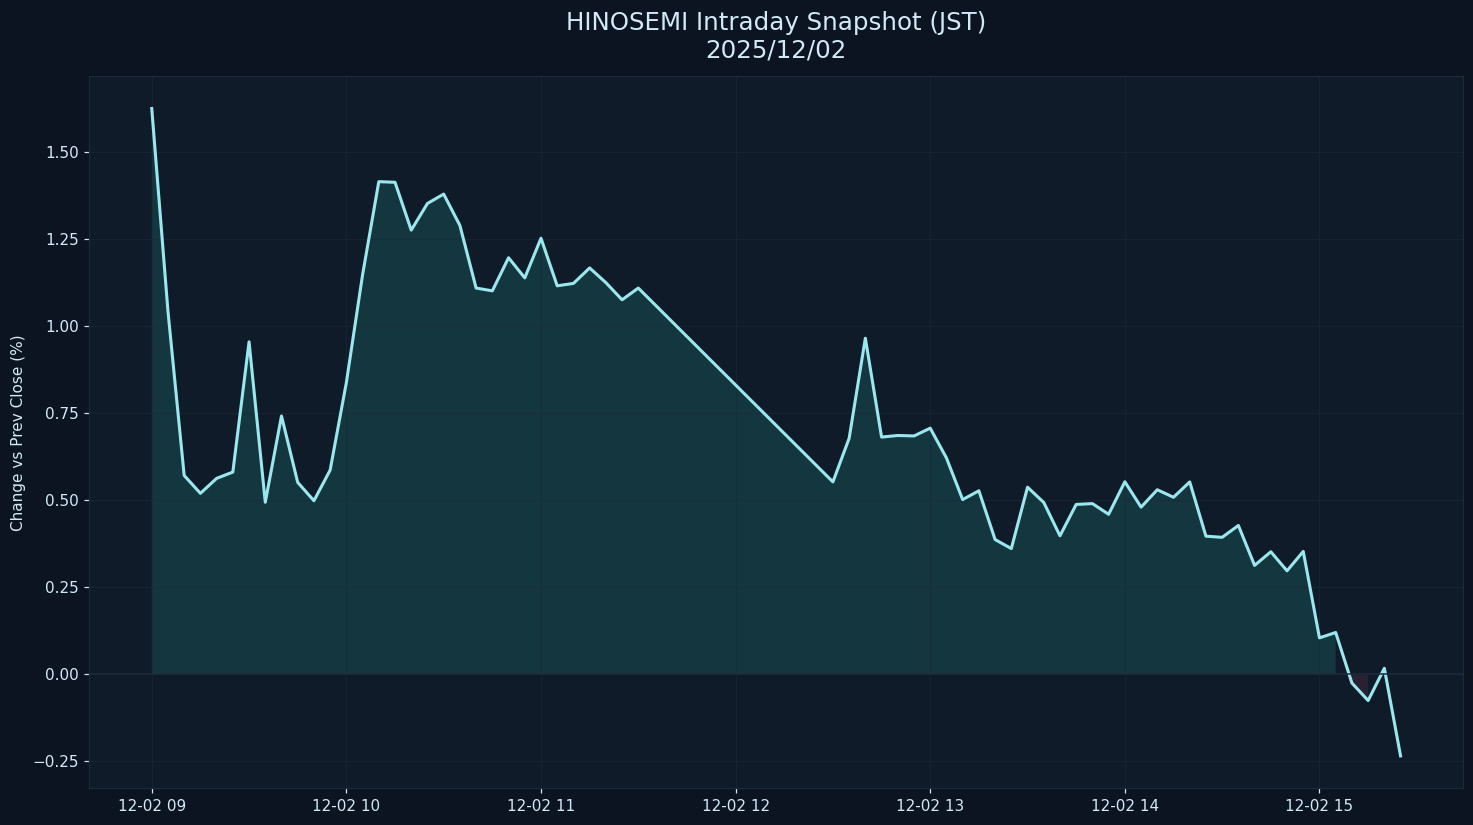

Values plotted in this chart, from the file beside it:
datetime_jst, pct
2025-12-02 09:00:00+09:00, 1.626
2025-12-02 09:05:00+09:00, 1.043
2025-12-02 09:10:00+09:00, 0.5715
2025-12-02 09:15:00+09:00, 0.5201
2025-12-02 09:20:00+09:00, 0.5632
2025-12-02 09:25:00+09:00, 0.5813
2025-12-02 09:30:00+09:00, 0.9557
2025-12-02 09:35:00+09:00, 0.4945
2025-12-02 09:40:00+09:00, 0.7425
2025-12-02 09:45:00+09:00, 0.5516
2025-12-02 09:50:00+09:00, 0.4989
2025-12-02 09:55:00+09:00, 0.587
2025-12-02 10:00:00+09:00, 0.8385
2025-12-02 10:05:00+09:00, 1.149
2025-12-02 10:10:00+09:00, 1.416
2025-12-02 10:15:00+09:00, 1.414
2025-12-02 10:20:00+09:00, 1.277
2025-12-02 10:25:00+09:00, 1.353
2025-12-02 10:30:00+09:00, 1.38
2025-12-02 10:35:00+09:00, 1.29
2025-12-02 10:40:00+09:00, 1.11
2025-12-02 10:45:00+09:00, 1.102
2025-12-02 10:50:00+09:00, 1.197
2025-12-02 10:55:00+09:00, 1.14
2025-12-02 11:00:00+09:00, 1.253
2025-12-02 11:05:00+09:00, 1.117
2025-12-02 11:10:00+09:00, 1.124
2025-12-02 11:15:00+09:00, 1.168
2025-12-02 11:20:00+09:00, 1.126
2025-12-02 11:25:00+09:00, 1.077
2025-12-02 11:30:00+09:00, 1.11
2025-12-02 12:30:00+09:00, 0.553
2025-12-02 12:35:00+09:00, 0.6783
2025-12-02 12:40:00+09:00, 0.9661
2025-12-02 12:45:00+09:00, 0.6819
2025-12-02 12:50:00+09:00, 0.6864
2025-12-02 12:55:00+09:00, 0.6851
2025-12-02 13:00:00+09:00, 0.7075
2025-12-02 13:05:00+09:00, 0.6219
2025-12-02 13:10:00+09:00, 0.5022
2025-12-02 13:15:00+09:00, 0.5276
2025-12-02 13:20:00+09:00, 0.3873
2025-12-02 13:25:00+09:00, 0.3613
2025-12-02 13:30:00+09:00, 0.5378
2025-12-02 13:35:00+09:00, 0.4939
2025-12-02 13:40:00+09:00, 0.3981
2025-12-02 13:45:00+09:00, 0.4883
2025-12-02 13:50:00+09:00, 0.4907
2025-12-02 13:55:00+09:00, 0.46
2025-12-02 14:00:00+09:00, 0.5534
2025-12-02 14:05:00+09:00, 0.4805
2025-12-02 14:10:00+09:00, 0.5305
2025-12-02 14:15:00+09:00, 0.5088
2025-12-02 14:20:00+09:00, 0.553
2025-12-02 14:25:00+09:00, 0.397
2025-12-02 14:30:00+09:00, 0.3938
2025-12-02 14:35:00+09:00, 0.4279
2025-12-02 14:40:00+09:00, 0.313
2025-12-02 14:45:00+09:00, 0.3522
2025-12-02 14:50:00+09:00, 0.2974
... 7 more rows
